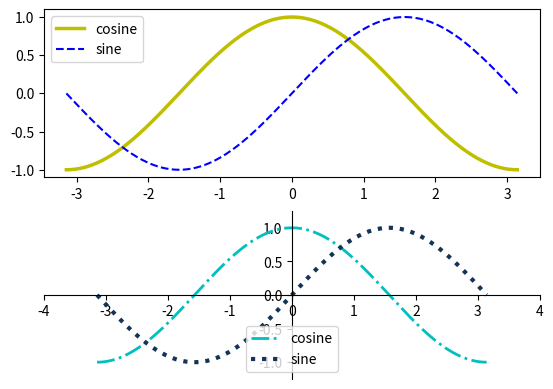

This chart was generated by the following Python code:
import numpy
from matplotlib import pyplot

X = numpy.linspace(-numpy.pi, numpy.pi, 256, endpoint=True)
C, S = numpy.cos(X), numpy.sin(X)

pyplot.subplot(211)
pyplot.plot(X, C, color="y", linewidth=2.5, linestyle="-", label="cosine")
pyplot.plot(X, S, color="blue", linewidth=1.5, linestyle="--", label="sine")
pyplot.legend(loc='upper left')

pyplot.subplot(212)
pyplot.plot(X, C, color=(0, 0.75, 0.75), linewidth=2, linestyle="-.",
            label="cosine")
pyplot.plot(X, S, color="#123456", linewidth=3, linestyle=":", label="sine")
# axis range
pyplot.xlim(-4, 4)
pyplot.ylim(-1.25, 1.25)
pyplot.legend(loc='lower center')

# Get the current Axes instance on the current figure
ax = pyplot.gca()
ax.spines['right'].set_color('none')
ax.spines['top'].set_color('none')
ax.xaxis.set_ticks_position('bottom')
ax.spines['bottom'].set_position(('data', 0))
ax.yaxis.set_ticks_position('left')
ax.spines['left'].set_position(('data', 0))

pyplot.show()
